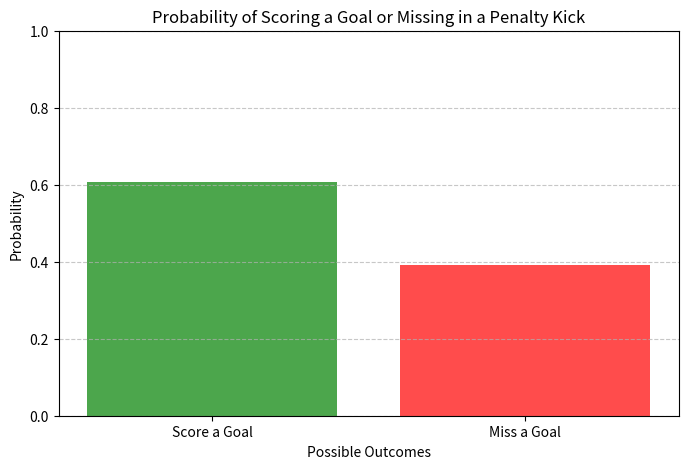

The matplotlib source for this figure:
# Importing libraries:

import numpy as np  # For numerical computations
import matplotlib.pyplot as plt  # For plotting graphs

# Parameters for the Bernoulli distribution
p = 0.60  # Probability of scoring a goal (success), e.g., a player makes a shot 60% of the time
q = 1 - p  # Probability of missing the goal (failure), which is 1 minus the probability of success (here 40%)


# Simulate the outcomes of penalty kicks
num_trials = 10000  # Number of simulated penalty kicks
penalty_kicks = np.random.binomial(1, p, num_trials)

# Calculate probabilities of scoring (1) and missing (0)
goals = np.sum(penalty_kicks == 1) / num_trials
misses = np.sum(penalty_kicks == 0) / num_trials

# Plotting the probabilities of scoring and missing
plt.figure(figsize=(8, 5))
plt.bar(['Score a Goal', 'Miss a Goal'], [goals, misses], color=['green', 'red'], alpha=0.7)
plt.xlabel('Possible Outcomes')
plt.ylabel('Probability')
plt.title('Probability of Scoring a Goal or Missing in a Penalty Kick')
plt.ylim(0, 1)
plt.grid(axis='y', linestyle='--', alpha=0.7)


# Show the plot
plt.show()

# Displaying the calculated probabilities
print(f"Probability of scoring a goal: {goals:.4f}")
print(f"Probability of missing a goal: {misses:.4f}")
